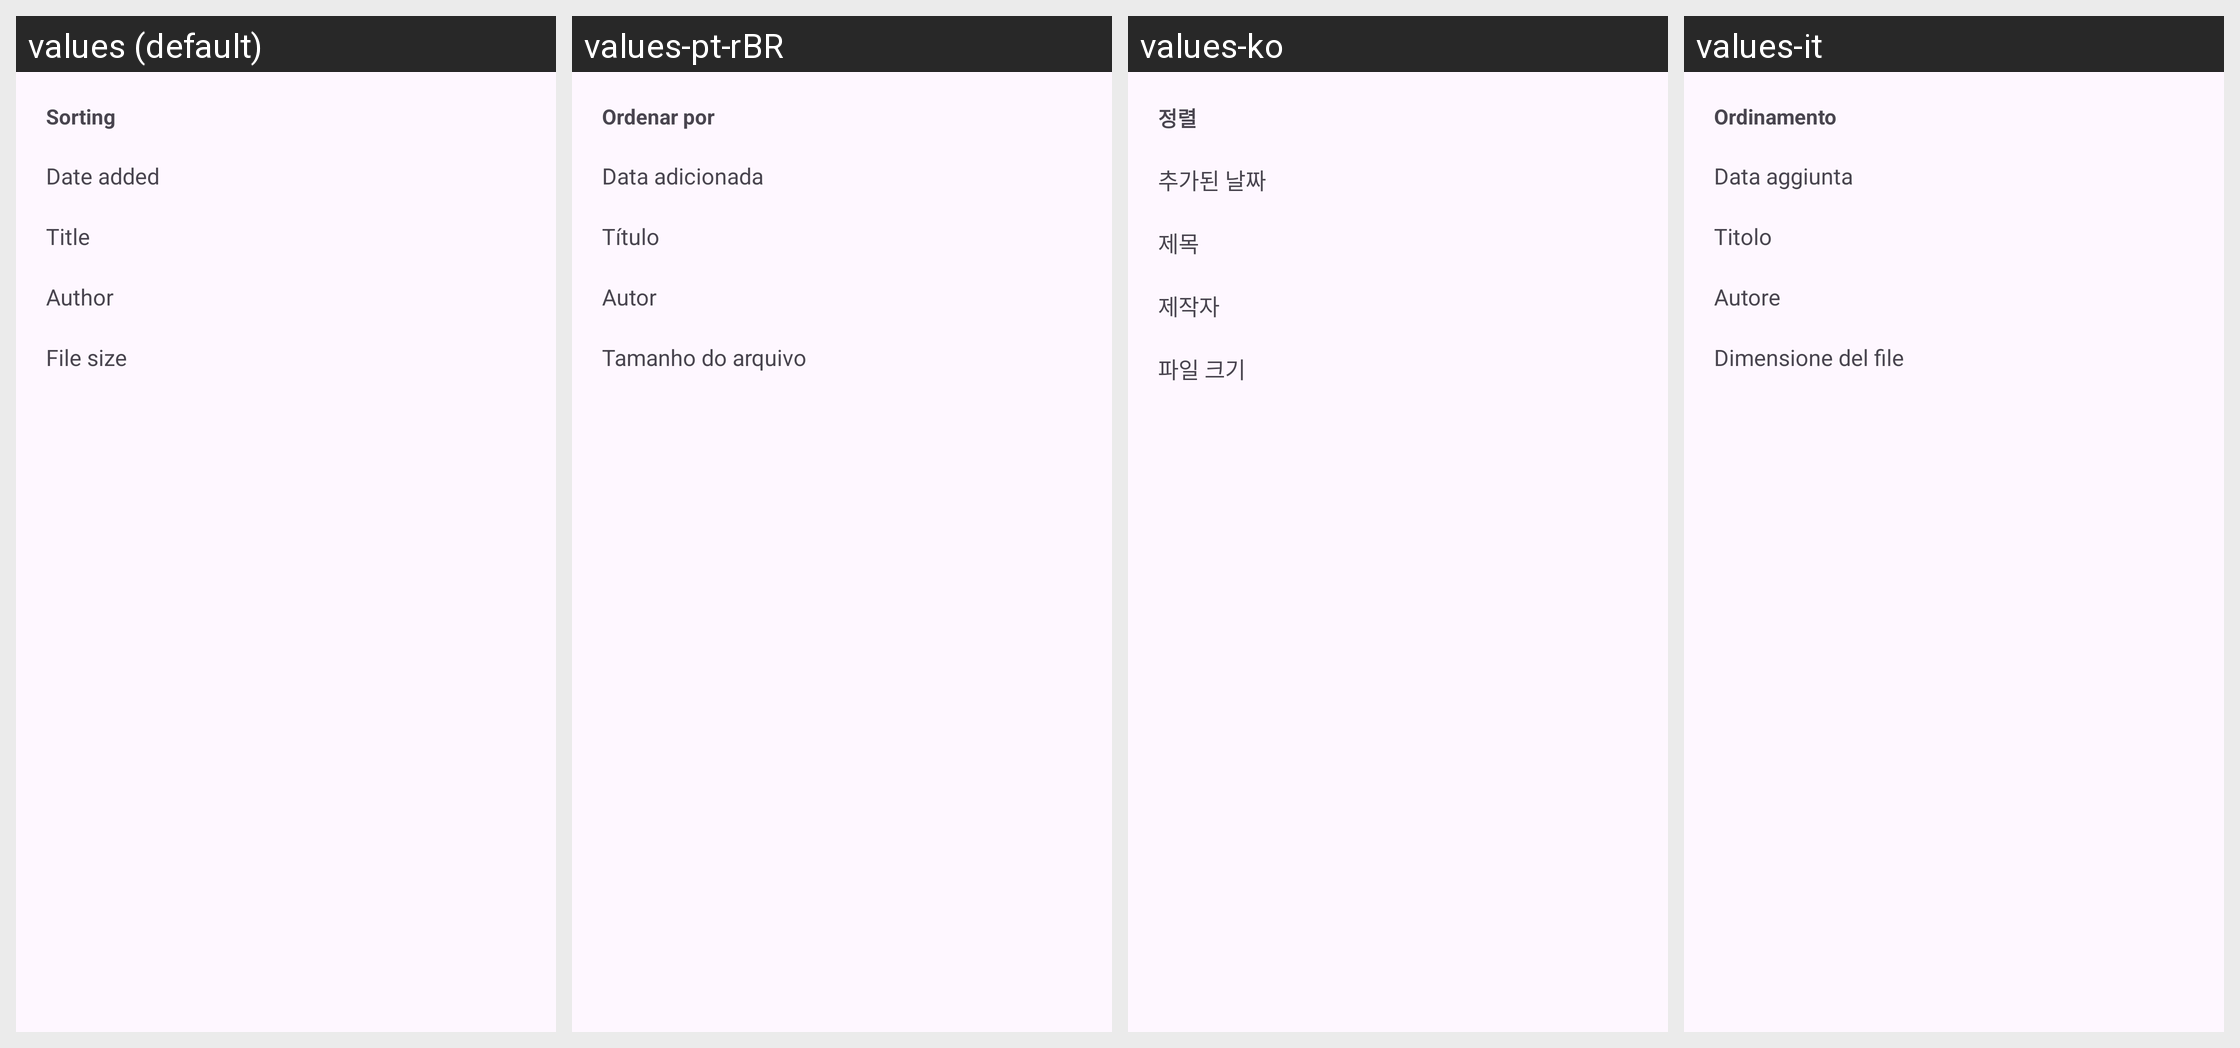

The same Android screen rendered under several of its app's locales, left to right. List the strings drawn on it with the default value and each locale's translation.
Android screen res/layout/history_sort_sheet.xml rendered under 4 locales, left to right: values (default), values-pt-rBR, values-ko, values-it. Device: Nexus 5 (rendered at 1080×1920; each locale shown at half size, 540×960, under a caption strip naming it); theme BaseTheme.
Other locales in the repository, not shown: values-ar, values-arq, values-arz, values-as, values-az, values-bg, values-bn, values-bn-rIN, values-bs, values-ca, values-ckb, values-cs, values-de, values-el, values-enm, values-es, values-et, values-fa, values-fi, values-fil, values-fr, values-ha, values-hi, values-hr, values-hu, values-in, values-is, values-iw, values-ja, values-ji, values-jv, values-ka, values-kab, values-km, values-kxm, values-lv, values-mk, values-ml, values-mr, values-mrh, values-ms, values-my, values-nb-rNO, values-nl, values-nn, values-or, values-pa, values-pl, values-pt, values-ro, values-ru, values-sa, values-si, values-sk, values-sl, values-so, values-sq-rAL, values-sr, values-sv, values-sw, values-ta, values-te, values-th, values-tr-rTR, values-tts, values-uk, values-ur, values-uz, values-vi, values-zh-rCN, values-zh-rTW.
Strings drawn on this screen, with the default value and each locale's value (text and hints the layout hard-codes, and strings that could not be matched under every locale, appear in the picture but are not listed):

sort_by
  values: Sorting
  values-pt-rBR: Ordenar por
  values-ko: 정렬
  values-it: Ordinamento

title
  values: Title
  values-pt-rBR: Título
  values-ko: 제목
  values-it: Titolo

author
  values: Author
  values-pt-rBR: Autor
  values-ko: 제작자
  values-it: Autore

file_size
  values: File size
  values-pt-rBR: Tamanho do arquivo
  values-ko: 파일 크기
  values-it: Dimensione del file
